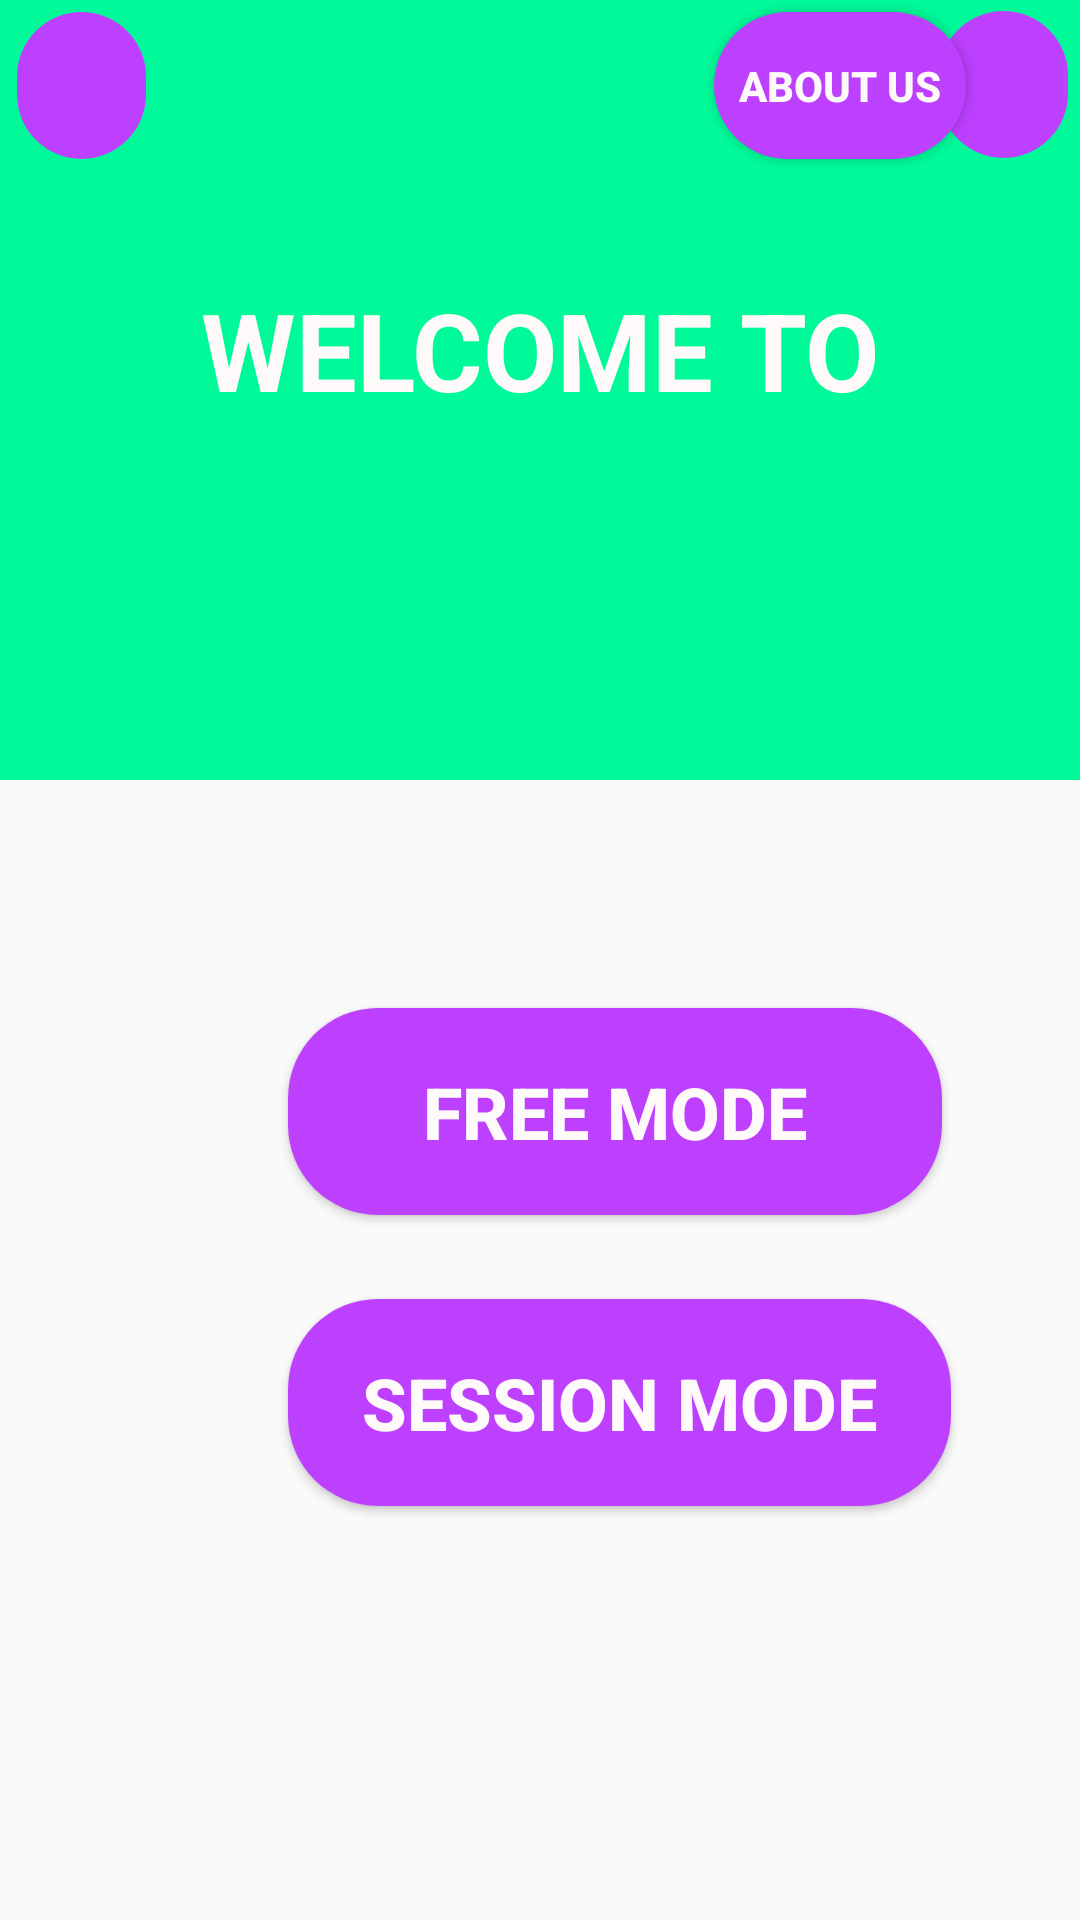

Android layout source for this screen:
<!-- AndroidManifest.xml: activity theme AppTheme -->
<!-- res/layout/activity_main.xml -->
<?xml version="1.0" encoding="utf-8"?>
<androidx.constraintlayout.widget.ConstraintLayout xmlns:android="http://schemas.android.com/apk/res/android"
    xmlns:app="http://schemas.android.com/apk/res-auto"
    xmlns:tools="http://schemas.android.com/tools"
    android:id="@+id/relativeLayout3"
    android:layout_width="match_parent"
    android:layout_height="match_parent"
    tools:context=".MainActivity"
    tools:layout_editor_absoluteY="25dp">

    <androidx.constraintlayout.widget.ConstraintLayout
        android:id="@+id/MainScreen"
        android:layout_width="match_parent"
        android:layout_height="260dp"
        android:background="@color/colorGreen"
        android:gravity="center"
        android:visibility="visible"
        app:layout_constraintStart_toStartOf="parent"
        app:layout_constraintTop_toTopOf="parent">


        <ImageView
            android:id="@+id/artie"
            android:layout_width="305dp"
            android:layout_height="102dp"
            android:layout_marginTop="112dp"
            app:layout_constraintEnd_toEndOf="parent"
            app:layout_constraintHorizontal_bias="0.707"
            app:layout_constraintStart_toStartOf="parent"
            app:layout_constraintTop_toTopOf="parent"
            app:srcCompat="@drawable/logo" />

        <ImageButton
            android:id="@+id/help"
            android:layout_width="43dp"
            android:layout_height="49dp"
            android:layout_marginEnd="2dp"
            android:background="@drawable/custom_corners"
            android:scaleType="fitStart"
            app:layout_constraintBottom_toBottomOf="parent"
            app:layout_constraintEnd_toEndOf="parent"
            app:layout_constraintHorizontal_bias="0.994"
            app:layout_constraintStart_toStartOf="parent"
            app:layout_constraintTop_toTopOf="parent"
            app:layout_constraintVertical_bias="0.018"
            app:srcCompat="@android:drawable/ic_menu_help" />

        <ImageButton
            android:id="@+id/profileIcon"
            android:layout_width="43dp"
            android:layout_height="49dp"
            android:layout_marginStart="4dp"
            android:layout_marginTop="4dp"
            android:background="@drawable/custom_corners"
            android:scaleType="fitStart"
            app:layout_constraintBottom_toBottomOf="@+id/artie"
            app:layout_constraintEnd_toStartOf="@+id/aboutUs"
            app:layout_constraintHorizontal_bias="0.009"
            app:layout_constraintStart_toStartOf="parent"
            app:layout_constraintTop_toTopOf="parent"
            app:layout_constraintVertical_bias="0.0"
            app:srcCompat="@drawable/pp" />

        <TextView
            android:id="@+id/welcomeTo"
            android:layout_width="331dp"
            android:layout_height="113dp"
            android:layout_marginTop="60dp"
            android:gravity="center"
            android:text="WELCOME TO"
            android:textColor="@color/colorWhite"
            android:textSize="36sp"
            android:textStyle="bold"
            app:layout_constraintBottom_toBottomOf="@+id/artie"
            app:layout_constraintEnd_toEndOf="parent"
            app:layout_constraintStart_toStartOf="parent"
            app:layout_constraintTop_toTopOf="parent"
            app:layout_constraintVertical_bias="0.0" />

        <Button
            android:id="@+id/aboutUs"
            android:layout_width="84dp"
            android:layout_height="49dp"
            android:layout_marginStart="284dp"
            android:layout_marginTop="4dp"
            android:layout_marginEnd="12dp"
            android:background="@drawable/custom_corners"
            android:text="About Us"
            android:textColor="@color/colorWhite"
            android:textColorHighlight="@color/colorWhite"
            android:textColorLink="@color/colorWhite"
            android:textStyle="bold"
            app:layout_constraintBottom_toTopOf="@+id/welcomeTo"
            app:layout_constraintEnd_toStartOf="@+id/help"
            app:layout_constraintHorizontal_bias="0.687"
            app:layout_constraintStart_toStartOf="parent"
            app:layout_constraintTop_toTopOf="parent"
            app:layout_constraintVertical_bias="0.0" />

    </androidx.constraintlayout.widget.ConstraintLayout>

    <Button
        android:id="@+id/freeSession"
        android:layout_width="218dp"
        android:layout_height="69dp"
        android:layout_marginStart="96dp"
        android:layout_marginTop="336dp"
        android:background="@drawable/custom_corners"
        android:text="Free Mode"
        android:textAllCaps="true"
        android:textColor="@color/colorWhite"
        android:textSize="24dp"
        android:textStyle="bold"
        android:visibility="visible"
        app:layout_constraintStart_toStartOf="parent"
        app:layout_constraintTop_toTopOf="parent" />

    <Button
        android:id="@+id/sessionMode"
        android:layout_width="221dp"
        android:layout_height="69dp"
        android:layout_marginStart="96dp"
        android:layout_marginTop="28dp"
        android:background="@drawable/custom_corners"
        android:onClick="showPopup"
        android:text="Sessıon Mode"
        android:textAllCaps="true"
        android:textColor="@color/colorWhite"
        android:textSize="24dp"
        android:textStyle="bold"
        android:visibility="visible"
        app:layout_constraintStart_toStartOf="parent"
        app:layout_constraintTop_toBottomOf="@+id/freeSession" />

</androidx.constraintlayout.widget.ConstraintLayout>
<!-- resources referenced by this layout -->
<resources>
  <color name="colorGreen">#00FA9A</color>
  <color name="colorWhite">#FFFAFA</color>
  <!-- drawable custom_corners (drawable) -->
  <?xml version="1.0" encoding="utf-8"?>
  <selector xmlns:android="http://schemas.android.com/apk/res/android">
      <item>
          <shape xmlns:android="http://schemas.android.com/apk/res/android" android:shape="rectangle">
              <solid android:color="@color/colorMainTheme" />
              <corners android:radius="30dp" />
          </shape>
      </item>
  </selector>
  <!-- drawable logo: png bitmap (drawable, 27125 bytes) -->
  <!-- drawable pp: png bitmap (drawable, 7256 bytes) -->
  <style name="AppTheme" parent="Theme.AppCompat.Light.NoActionBar">
          
          <item name="colorPrimary">@color/colorPrimary</item>
          <item name="colorPrimaryDark">@color/colorBlack</item>
          <item name="colorAccent">@color/colorAccent</item>
      </style>
  <color name="colorMainTheme">#BE40FF</color>
  <color name="colorPrimary">#6200EE</color>
  <color name="colorBlack">#000000</color>
  <color name="colorAccent">#03DAC5</color>
</resources>
